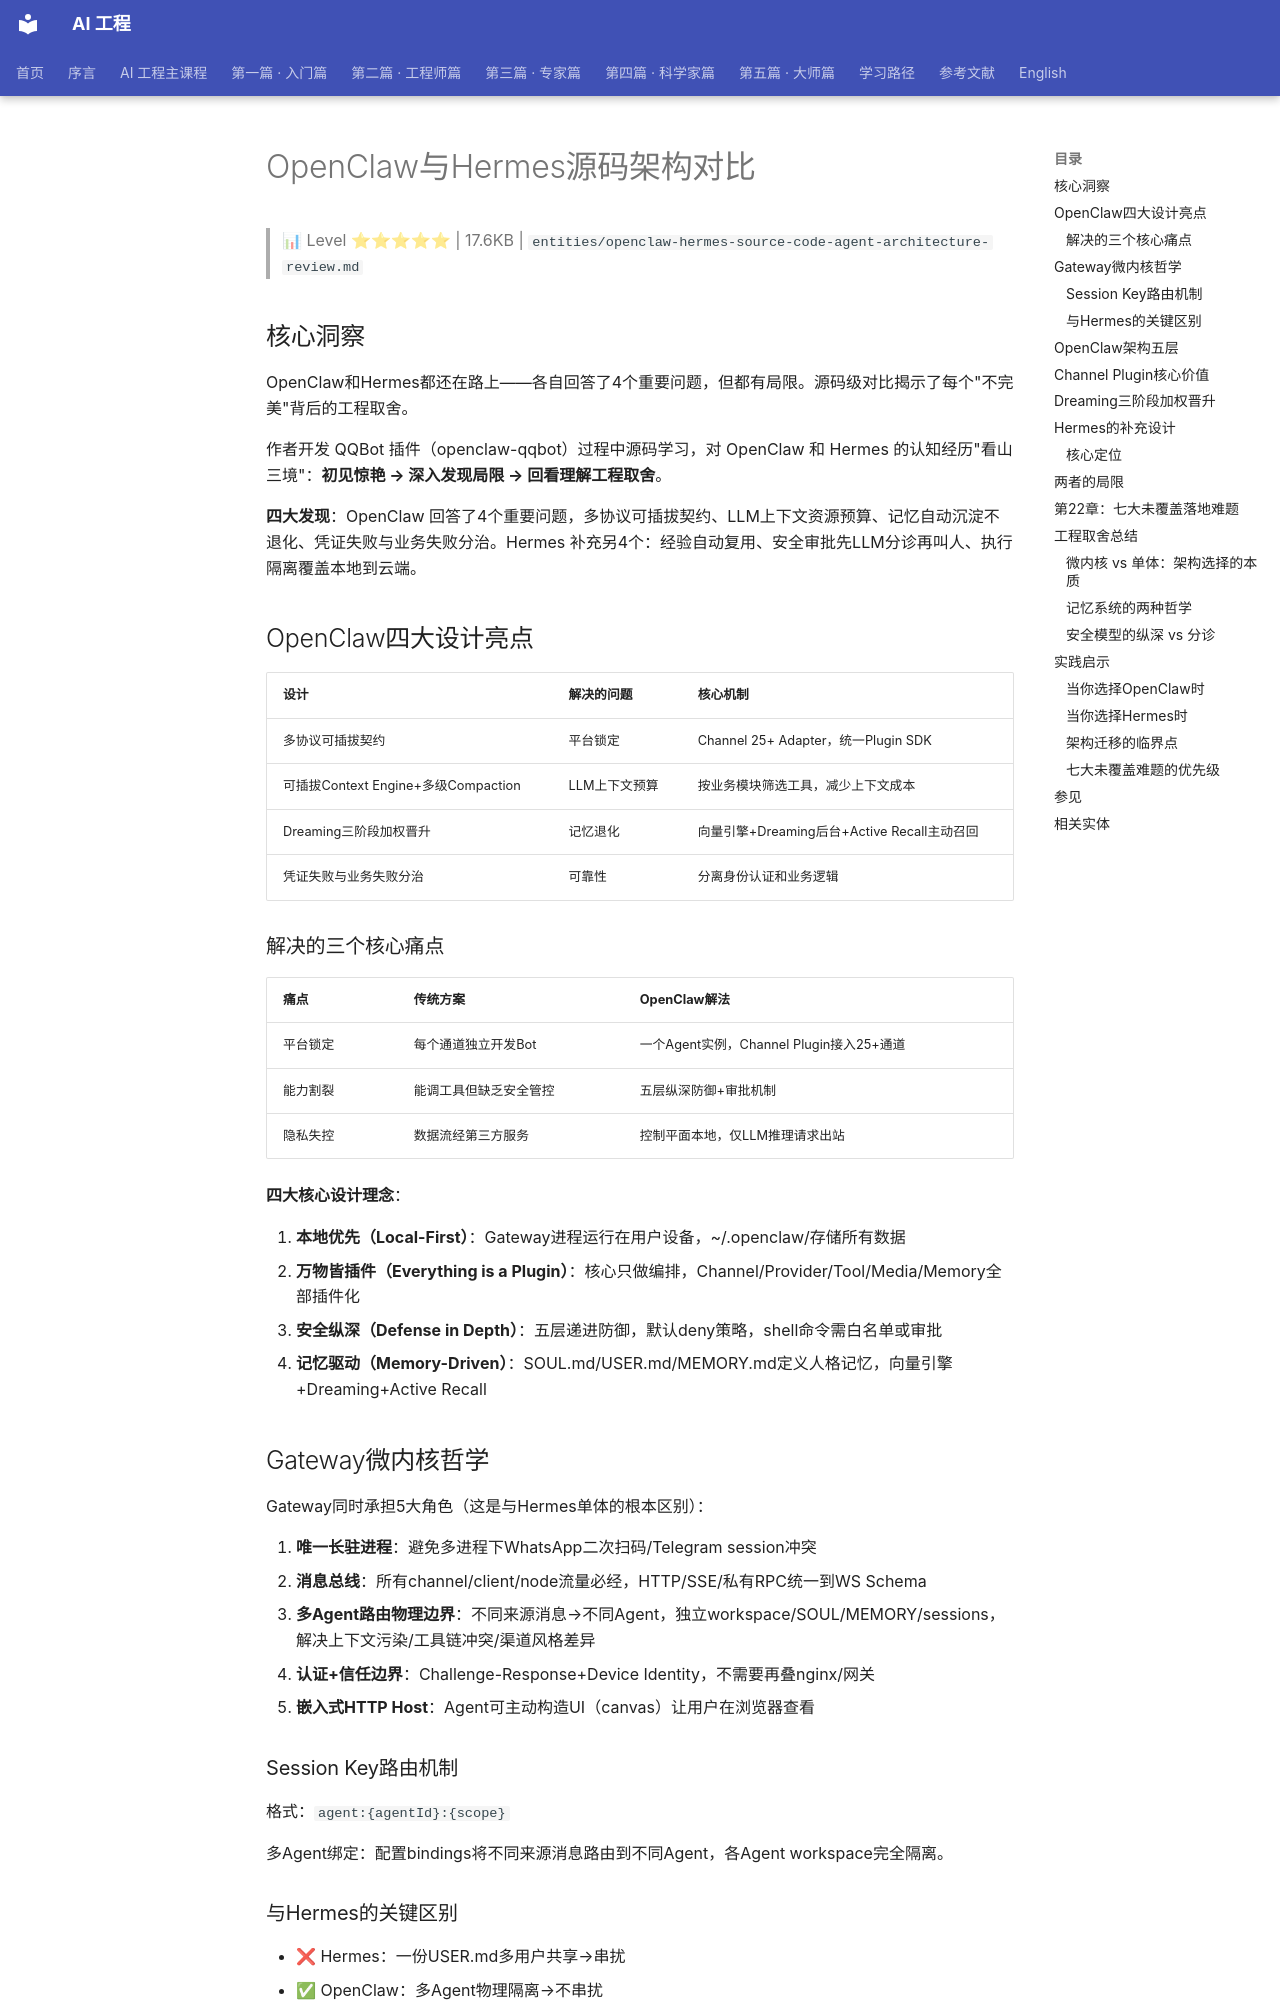

repository: QianJinGuo/wiki-book · page: ch01/502-openclaw-hermes.html · generator: mkdocs

# OpenClaw与Hermes源码架构对比

> 📊 Level ⭐⭐⭐⭐⭐ | 17.6KB | `entities/openclaw-hermes-source-code-agent-architecture-review.md`

## 核心洞察

OpenClaw和Hermes都还在路上——各自回答了4个重要问题，但都有局限。源码级对比揭示了每个"不完美"背后的工程取舍。

作者开发 QQBot 插件（openclaw-qqbot）过程中源码学习，对 OpenClaw 和 Hermes 的认知经历"看山三境"：**初见惊艳 → 深入发现局限 → 回看理解工程取舍**。

**四大发现**：OpenClaw 回答了4个重要问题，多协议可插拔契约、LLM上下文资源预算、记忆自动沉淀不退化、凭证失败与业务失败分治。Hermes 补充另4个：经验自动复用、安全审批先LLM分诊再叫人、执行隔离覆盖本地到云端。

## OpenClaw四大设计亮点

| 设计 | 解决的问题 | 核心机制 |
|------|---------|---------|
| 多协议可插拔契约 | 平台锁定 | Channel 25+ Adapter，统一Plugin SDK |
| 可插拔Context Engine+多级Compaction | LLM上下文预算 | 按业务模块筛选工具，减少上下文成本 |
| Dreaming三阶段加权晋升 | 记忆退化 | 向量引擎+Dreaming后台+Active Recall主动召回 |
| 凭证失败与业务失败分治 | 可靠性 | 分离身份认证和业务逻辑 |

### 解决的三个核心痛点

| 痛点 | 传统方案 | OpenClaw解法 |
|------|---------|-------------|
| 平台锁定 | 每个通道独立开发Bot | 一个Agent实例，Channel Plugin接入25+通道 |
| 能力割裂 | 能调工具但缺乏安全管控 | 五层纵深防御+审批机制 |
| 隐私失控 | 数据流经第三方服务 | 控制平面本地，仅LLM推理请求出站 |

**四大核心设计理念**：

1. **本地优先（Local-First）**：Gateway进程运行在用户设备，~/.openclaw/存储所有数据
2. **万物皆插件（Everything is a Plugin）**：核心只做编排，Channel/Provider/Tool/Media/Memory全部插件化
3. **安全纵深（Defense in Depth）**：五层递进防御，默认deny策略，shell命令需白名单或审批
4. **记忆驱动（Memory-Driven）**：SOUL.md/USER.md/MEMORY.md定义人格记忆，向量引擎+Dreaming+Active Recall

## Gateway微内核哲学

Gateway同时承担5大角色（这是与Hermes单体的根本区别）：

1. **唯一长驻进程**：避免多进程下WhatsApp二次扫码/Telegram session冲突
2. **消息总线**：所有channel/client/node流量必经，HTTP/SSE/私有RPC统一到WS Schema
3. **多Agent路由物理边界**：不同来源消息→不同Agent，独立workspace/SOUL/MEMORY/sessions，解决上下文污染/工具链冲突/渠道风格差异
4. **认证+信任边界**：Challenge-Response+Device Identity，不需要再叠nginx/网关
5. **嵌入式HTTP Host**：Agent可主动构造UI（canvas）让用户在浏览器查看

### Session Key路由机制

格式：`agent:{agentId}:{scope}`

多Agent绑定：配置bindings将不同来源消息路由到不同Agent，各Agent workspace完全隔离。

### 与Hermes的关键区别

- ❌ Hermes：一份USER.md多用户共享→串扰
- ✅ OpenClaw：多Agent物理隔离→不串扰

这与 [Multi-Agent 协作模式](https://github.com/QianJinGuo/wiki-public/blob/main/concepts/multi-agent-collaboration-patterns.md) 中的**物理隔离原则**一致——多Agent架构中，隔离是防止上下文污染的根本手段。

## OpenClaw架构五层

```
触达层：Channel Plugins（25+通道）
编排层：Gateway（消息路由/Agent调度/安全控制/配置管理）
能力层：Plugin SDK
记忆层：向量记忆引擎/Dreaming后台/Active Recall
模型层：9种LLM API协议，多模型降级链
```
